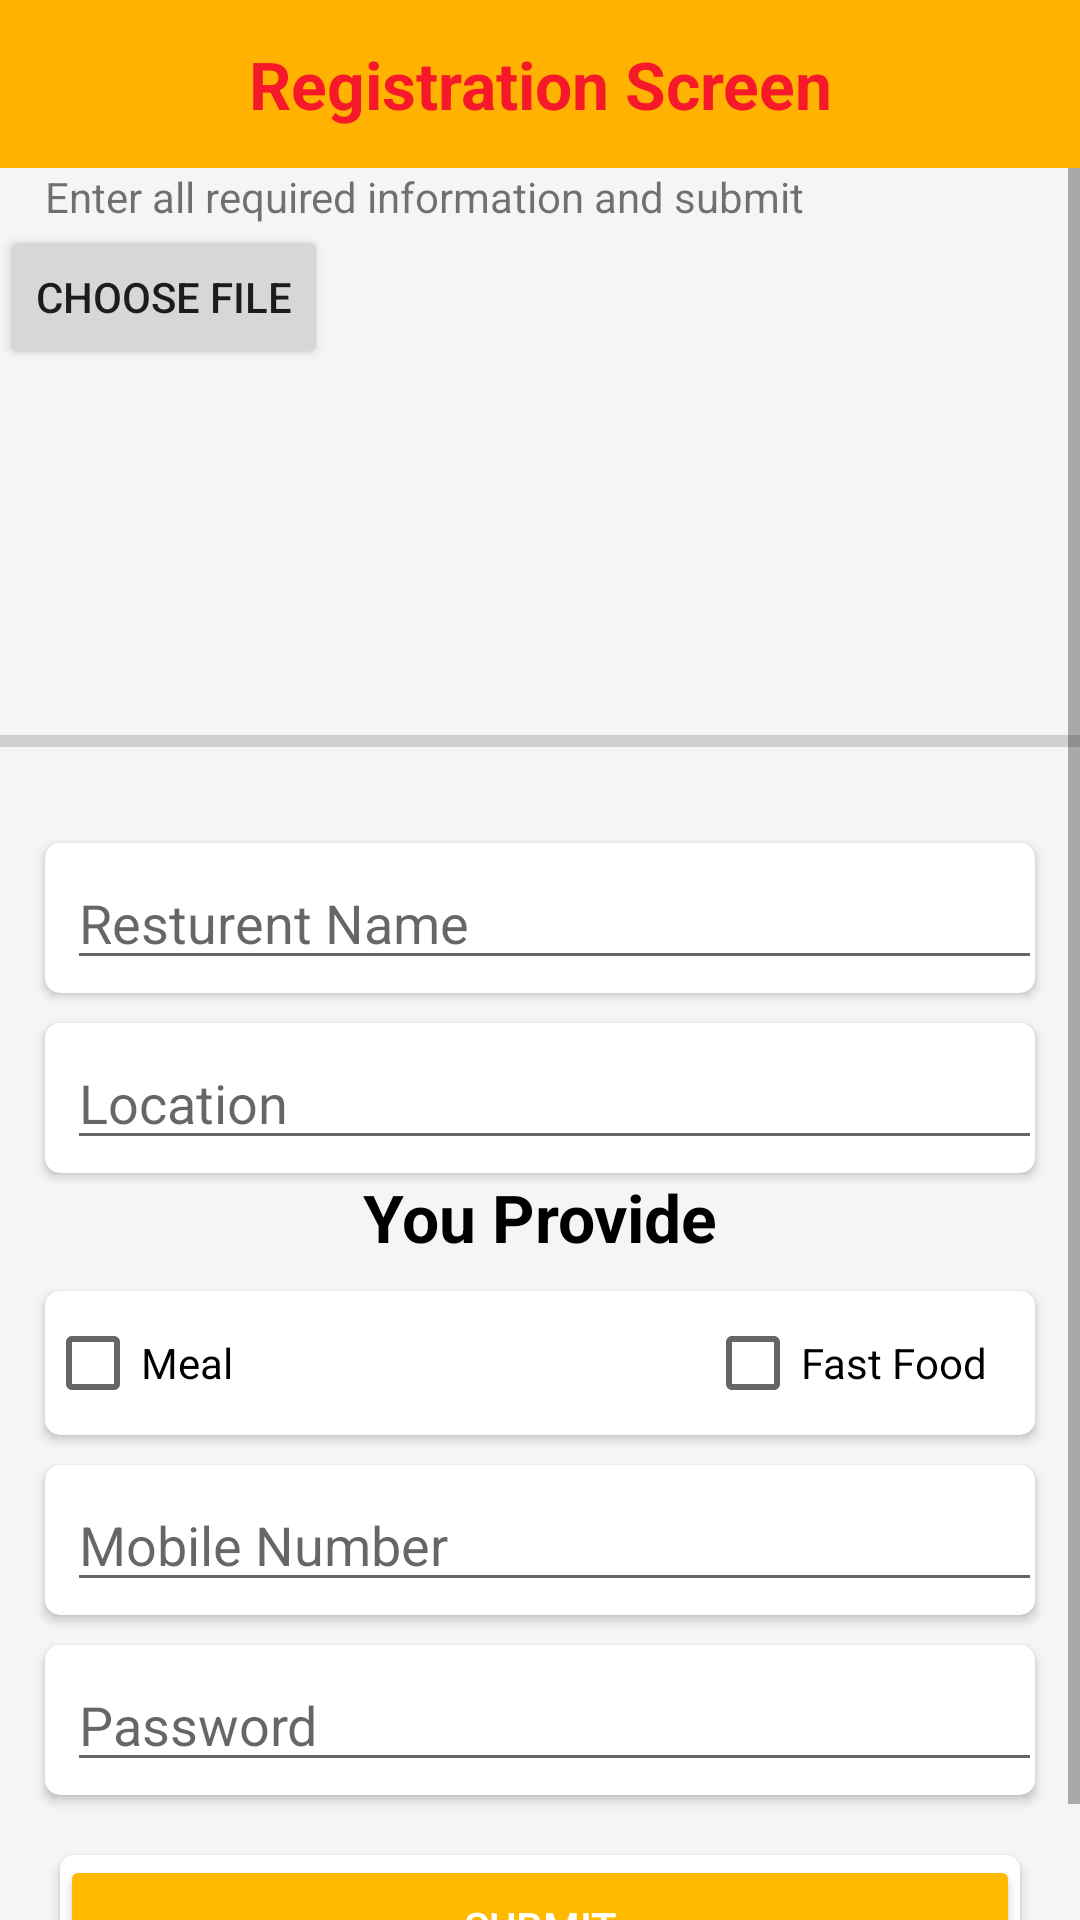

Reconstruct the res/layout file that produces this screen, plus the resources it refers to.
<!-- AndroidManifest.xml: application theme Theme.ResturentAdminSide -->
<!-- res/layout/activity_registration__screen.xml -->
<?xml version="1.0" encoding="utf-8"?>
<LinearLayout xmlns:android="http://schemas.android.com/apk/res/android"
    xmlns:app="http://schemas.android.com/apk/res-auto"
    xmlns:tools="http://schemas.android.com/tools"
    android:layout_width="match_parent"
    android:layout_height="match_parent"
    android:background="#F5F5F5"
    android:orientation="vertical"
    tools:context=".SignInAnd_SignUp_Releated_Classes.Registration_Screen">

    <androidx.appcompat.widget.Toolbar
        android:id="@+id/toolbar"
        android:layout_width="match_parent"
        android:layout_height="?attr/actionBarSize"
        android:layout_alignParentTop="true"
        android:background="@color/yello"
        app:contentInsetStart="0dp"
        app:contentInsetStartWithNavigation="0dp"

        >

        <TextView
            android:layout_width="match_parent"
            android:layout_height="wrap_content"
            android:layout_gravity="center"
            android:layout_marginLeft="15dp"
            android:layout_marginRight="15dp"
            android:drawablePadding="10dp"
            android:gravity="center"
            android:text="Registration Screen"
            android:textColor="@color/colorPrimary"
            android:textSize="22dp"
            android:textStyle="bold"
            android:visibility="visible" />
    </androidx.appcompat.widget.Toolbar>

    <ScrollView
        android:layout_width="match_parent"
        android:layout_height="match_parent"

        android:layout_below="@+id/toolbar">

        <LinearLayout
            android:layout_width="match_parent"
            android:layout_height="wrap_content"
            android:orientation="vertical"

            >


            <TextView
                android:layout_width="match_parent"
                android:layout_height="wrap_content"
                android:layout_gravity="center_horizontal"
                android:layout_marginLeft="15dp"
                android:layout_marginRight="15dp"
                android:drawablePadding="10dp"
                android:text="Enter all required information and submit" />

            <Button
                android:id="@+id/button_choose_image"
                android:layout_width="wrap_content"
                android:layout_height="wrap_content"
                android:text="Choose file" />


            <ImageView
                android:id="@+id/image_view"
                android:layout_width="100dp"
                android:layout_height="100dp"
                android:layout_above="@id/progress_bar"

                android:layout_marginTop="16dp" />

            <ProgressBar
                android:id="@+id/progress_bar"
                style="@style/Widget.AppCompat.ProgressBar.Horizontal"
                android:layout_width="match_parent"
                android:layout_height="wrap_content"
                android:layout_above="@+id/button_upload"
                android:layout_alignParentStart="true"
                android:layout_alignParentLeft="true"
                android:layout_marginBottom="16dp" />

            <androidx.cardview.widget.CardView
                android:layout_width="match_parent"
                android:layout_height="50dp"
                android:layout_marginLeft="15dp"
                android:layout_marginTop="10dp"
                android:layout_marginRight="15dp"

                android:foreground="?android:attr/selectableItemBackground"
                app:cardCornerRadius="5dp">

                <EditText
                    android:id="@+id/edit_resturent_name"
                    android:layout_width="match_parent"
                    android:layout_height="wrap_content"
                    android:layout_gravity="center"
                    android:layout_marginLeft="5dp"
                    android:drawableLeft="@drawable/person_icon"
                    android:drawablePadding="10dp"
                    android:hint="Resturent Name"
                    android:inputType="textEmailAddress"

                    android:maxLines="1"
                    android:textColor="@color/black" />

            </androidx.cardview.widget.CardView>


            <androidx.cardview.widget.CardView
                android:layout_width="match_parent"
                android:layout_height="50dp"
                android:layout_marginLeft="15dp"
                android:layout_marginTop="10dp"
                android:layout_marginRight="15dp"

                android:clickable="true"
                android:focusable="true"


                app:cardCornerRadius="5dp"

                >

                <EditText
                    android:id="@+id/edit_location"
                    android:layout_width="match_parent"
                    android:layout_height="wrap_content"
                    android:layout_gravity="center"
                    android:layout_marginLeft="5dp"
                    android:drawableLeft="@drawable/person_icon"
                    android:drawablePadding="10dp"
                    android:hint="Location"
                    android:inputType="text"

                    android:maxLines="1"
                    android:textColor="@color/black" />
            </androidx.cardview.widget.CardView>

            <TextView
                android:layout_width="match_parent"
                android:layout_height="wrap_content"
                android:layout_gravity="center"
                android:layout_marginLeft="15dp"
                android:layout_marginRight="15dp"
                android:drawablePadding="10dp"
                android:gravity="center"
                android:text="You Provide"
                android:textColor="@color/black"
                android:textSize="22dp"
                android:textStyle="bold"
                android:visibility="visible" />

            <androidx.cardview.widget.CardView
                android:layout_width="match_parent"
                android:layout_height="wrap_content"
                android:layout_marginLeft="15dp"
                android:layout_marginTop="10dp"
                android:layout_marginRight="15dp"
                android:clickable="true"
                android:elevation="10dp"
                android:focusable="true"

                app:cardCornerRadius="5dp"

                >

                <LinearLayout
                    android:layout_width="match_parent"
                    android:layout_height="match_parent"
                    android:orientation="horizontal"

                    android:weightSum="3">

                    <CheckBox
                        android:id="@+id/chk_meal"
                        android:layout_width="match_parent"
                        android:layout_height="match_parent"
                        android:layout_weight="1"

                        android:text="Meal" />

                    <CheckBox
                        android:id="@+id/chk_fast_food"
                        android:layout_width="match_parent"
                        android:layout_height="match_parent"
                        android:layout_weight="1"

                        android:text="Fast Food" />

                </LinearLayout>


            </androidx.cardview.widget.CardView>


            <androidx.cardview.widget.CardView
                android:layout_width="match_parent"
                android:layout_height="50dp"
                android:layout_marginLeft="15dp"
                android:layout_marginTop="10dp"
                android:layout_marginRight="15dp"
                android:clickable="true"
                android:focusable="true"

                android:foreground="?android:attr/selectableItemBackground"
                app:cardCornerRadius="5dp"

                >

                <EditText
                    android:id="@+id/edit_mobile_number"
                    android:layout_width="match_parent"
                    android:layout_height="wrap_content"
                    android:layout_gravity="center"
                    android:layout_marginLeft="5dp"
                    android:drawableLeft="@drawable/person_icon"
                    android:drawablePadding="10dp"
                    android:hint="Mobile Number"


                    android:inputType="phone"
                    android:maxLines="1" />

            </androidx.cardview.widget.CardView>

            <androidx.cardview.widget.CardView
                android:layout_width="match_parent"
                android:layout_height="50dp"
                android:layout_marginLeft="15dp"
                android:layout_marginTop="10dp"
                android:layout_marginRight="15dp"
                android:clickable="true"
                android:focusable="true"

                android:foreground="?android:attr/selectableItemBackground"
                app:cardCornerRadius="5dp"

                >

                <EditText
                    android:id="@+id/edit_password"
                    android:layout_width="match_parent"
                    android:layout_height="wrap_content"
                    android:layout_gravity="center"
                    android:layout_marginLeft="5dp"
                    android:drawableLeft="@drawable/person_icon"
                    android:drawablePadding="10dp"
                    android:hint="Password "


                    android:inputType="phone"
                    android:maxLines="1" />

            </androidx.cardview.widget.CardView>

            <androidx.cardview.widget.CardView
                android:layout_width="match_parent"
                android:layout_height="wrap_content"

                android:layout_alignParentEnd="true"
                android:layout_alignParentRight="true"
                android:layout_alignParentBottom="true"
                android:layout_gravity="center"
                android:layout_marginLeft="20dp"
                android:layout_marginTop="20dp"
                android:layout_marginRight="20dp"
                android:layout_marginBottom="15dp"
                android:clickable="true"
                android:focusable="true"
                android:foreground="?android:attr/selectableItemBackground"
                app:cardCornerRadius="5dp">

                <LinearLayout
                    android:layout_width="match_parent"
                    android:layout_height="wrap_content"
                    android:background="#fff"
                    android:orientation="horizontal"
                    android:weightSum="1">

                    <Button

                        android:id="@+id/btn_submit"
                        android:layout_width="match_parent"
                        android:layout_height="wrap_content"
                        android:layout_weight="1"
                        android:backgroundTint="#ffba00"
                        android:shadowRadius="20"
                        android:text="Submit"
                        android:textColor="#fff" />

                </LinearLayout>
            </androidx.cardview.widget.CardView>


        </LinearLayout>


    </ScrollView>
</LinearLayout>
<!-- resources referenced by this layout -->
<resources>
  <color name="black">#FF000000</color>
  <color name="colorPrimary">#F51929</color>
  <color name="yello">#ffb300</color>
  <style name="Theme.ResturentAdminSide" parent="Theme.MaterialComponents.DayNight.DarkActionBar">
          
          <item name="colorPrimary">@color/purple_500</item>
          <item name="colorPrimaryVariant">@color/purple_700</item>
          <item name="colorOnPrimary">@color/white</item>
          
          <item name="colorSecondary">@color/teal_200</item>
          <item name="colorSecondaryVariant">@color/teal_700</item>
          <item name="colorOnSecondary">@color/black</item>
          
          <item name="android:statusBarColor" tools:targetApi="l">?attr/colorPrimaryVariant</item>
          
      </style>
  <color name="purple_500">#ffb300</color>
  <color name="purple_700">#ffb300</color>
  <color name="white">#fffdfd</color>
  <color name="teal_200">#D19F0A</color>
  <color name="teal_700">#FF018786</color>
</resources>
